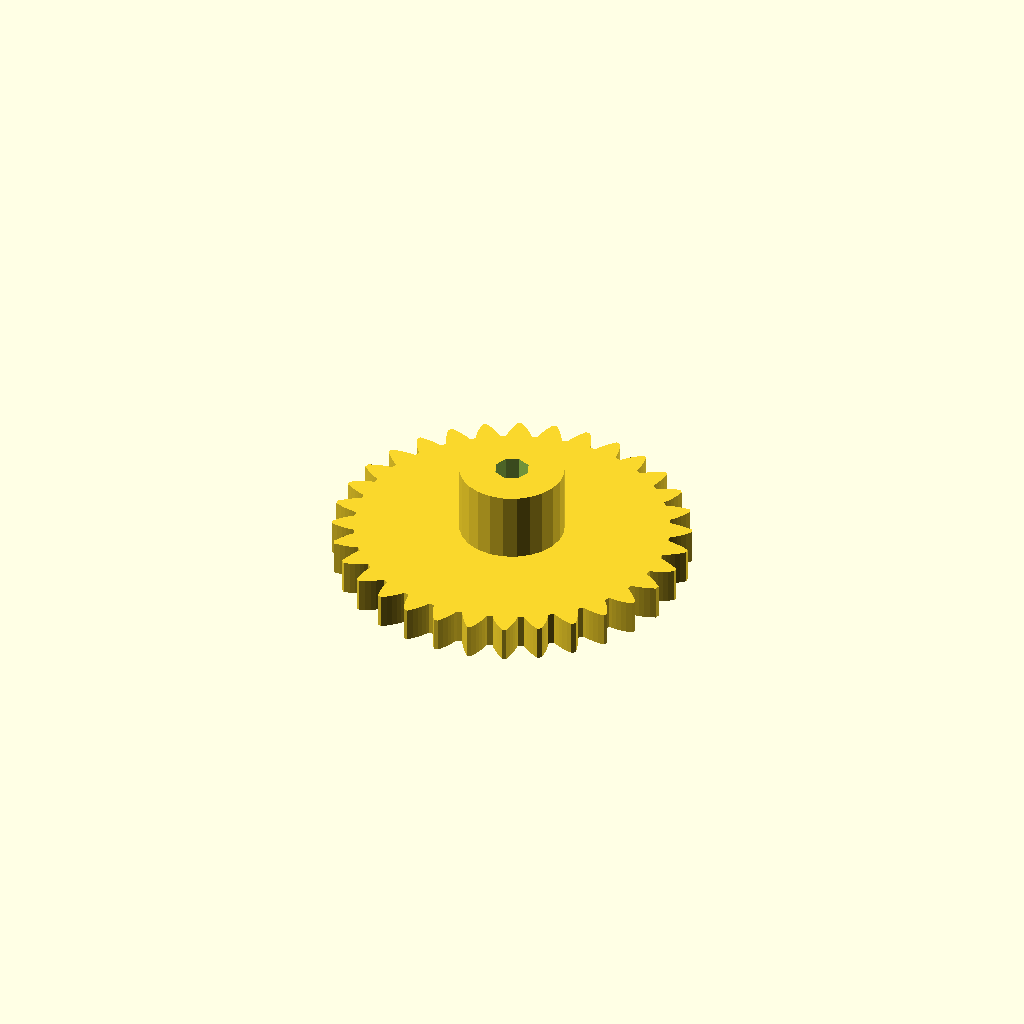
Cell 1: rendered with the file's own defaults.
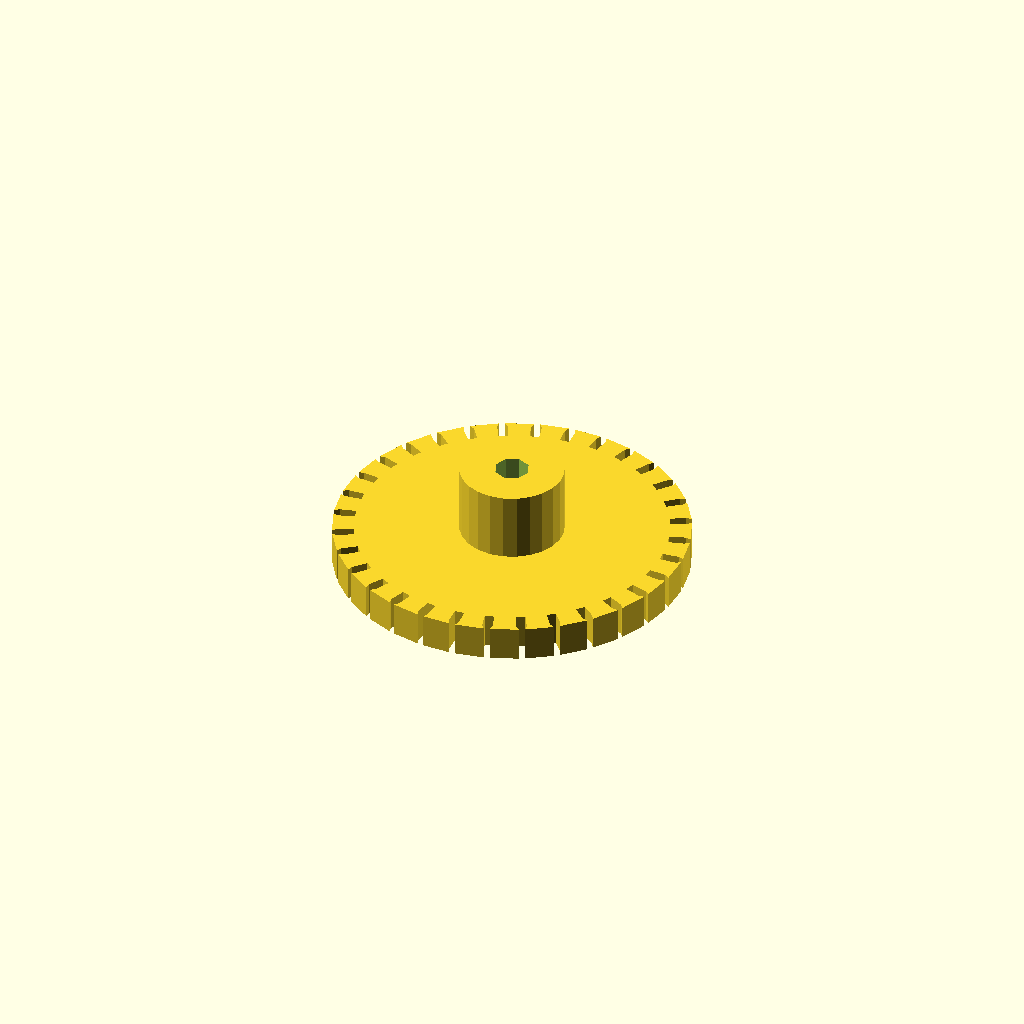
Cell 2 — pi set to 6.283185307179586, the other parameters unchanged.
One fixed orthographic camera (rotation 55°, 0°, 25°; colour scheme Cornfield) for every cell.
The OpenSCAD source (Solidworks Models/Battery_feeder/Gears/scad_gear/parametric_involute_gear_v5.0.scad):
// Parametric Involute Bevel and Spur Gears by GregFrost
// It is licensed under the Creative Commons - GNU GPL license.
// © 2010 by GregFrost
// http://www.thingiverse.com/thing:3575

// Simple Test:
//gear (circular_pitch=700,
//	gear_thickness = 12,
//	rim_thickness = 15,
//	hub_thickness = 17,
//	circles=8);

//Complex Spur Gear Test:
//test_gears ();

// Meshing Double Helix:
//meshing_double_helix ();

// Demonstrate the backlash option for Spur gears.
//test_backlash ();

// Demonstrate how to make meshing bevel gears.
//bevel_gear_pair ();
gear (
	number_of_teeth=32,
	circular_pitch=false, diametral_pitch=2/3,//hopefully #/inch?
	pressure_angle=28,
	clearance = 0.1,
	gear_thickness=5,//hopefully
	rim_thickness=5,
	rim_width=5,
	hub_thickness=15,
	hub_diameter=15,
	bore_diameter=5,
	circles=0,
	backlash=0,
	twist=0,
	involute_facets=0);

pi=3.1415926535897932384626433832795;

//==================================================
// Bevel Gears:
// Two gears with the same cone distance, circular pitch (measured at the cone distance) 
// and pressure angle will mesh.

module bevel_gear_pair (
	gear1_teeth = 41,
	gear2_teeth = 7,
	axis_angle = 90,
	outside_circular_pitch=1000)
{
	outside_pitch_radius1 = gear1_teeth * outside_circular_pitch / 360;
	outside_pitch_radius2 = gear2_teeth * outside_circular_pitch / 360;
	pitch_apex1=outside_pitch_radius2 * sin (axis_angle) + 
		(outside_pitch_radius2 * cos (axis_angle) + outside_pitch_radius1) / tan (axis_angle);
	cone_distance = sqrt (pow (pitch_apex1, 2) + pow (outside_pitch_radius1, 2));
	pitch_apex2 = sqrt (pow (cone_distance, 2) - pow (outside_pitch_radius2, 2));
	echo ("cone_distance", cone_distance);
	pitch_angle1 = asin (outside_pitch_radius1 / cone_distance);
	pitch_angle2 = asin (outside_pitch_radius2 / cone_distance);
	echo ("pitch_angle1, pitch_angle2", pitch_angle1, pitch_angle2);
	echo ("pitch_angle1 + pitch_angle2", pitch_angle1 + pitch_angle2);

	rotate([0,0,90])
	translate ([0,0,pitch_apex1+20])
	{
		translate([0,0,-pitch_apex1])
		bevel_gear (
			number_of_teeth=gear1_teeth,
			cone_distance=cone_distance,
			pressure_angle=30,
			outside_circular_pitch=outside_circular_pitch);
	
		rotate([0,-(pitch_angle1+pitch_angle2),0])
		translate([0,0,-pitch_apex2])
		bevel_gear (
			number_of_teeth=gear2_teeth,
			cone_distance=cone_distance,
			pressure_angle=30,
			outside_circular_pitch=outside_circular_pitch);
	}
}

//Bevel Gear Finishing Options:
bevel_gear_flat = 0;
bevel_gear_back_cone = 1;

module bevel_gear (
	number_of_teeth=11,
	cone_distance=100,
	face_width=20,
	outside_circular_pitch=1000,
	pressure_angle=30,
	clearance = 0.2,
	bore_diameter=5,
	gear_thickness = 15,
	backlash = 0,
	involute_facets=0,
	finish = -1)
{
	echo ("bevel_gear",
		"teeth", number_of_teeth,
		"cone distance", cone_distance,
		face_width,
		outside_circular_pitch,
		pressure_angle,
		clearance,
		bore_diameter,
		involute_facets,
		finish);

	// Pitch diameter: Diameter of pitch circle at the fat end of the gear.
	outside_pitch_diameter  =  number_of_teeth * outside_circular_pitch / 180;
	outside_pitch_radius = outside_pitch_diameter / 2;

	// The height of the pitch apex.
	pitch_apex = sqrt (pow (cone_distance, 2) - pow (outside_pitch_radius, 2));
	pitch_angle = asin (outside_pitch_radius/cone_distance);

	echo ("Num Teeth:", number_of_teeth, " Pitch Angle:", pitch_angle);

	finish = (finish != -1) ? finish : (pitch_angle < 45) ? bevel_gear_flat : bevel_gear_back_cone;

	apex_to_apex=cone_distance / cos (pitch_angle);
	back_cone_radius = apex_to_apex * sin (pitch_angle);

	// Calculate and display the pitch angle. This is needed to determine the angle to mount two meshing cone gears.

	// Base Circle for forming the involute teeth shape.
	base_radius = back_cone_radius * cos (pressure_angle);	

	// Diametrial pitch: Number of teeth per unit length.
	pitch_diametrial = number_of_teeth / outside_pitch_diameter;

	// Addendum: Radial distance from pitch circle to outside circle.
	addendum = 1 / pitch_diametrial;
	// Outer Circle
	outer_radius = back_cone_radius + addendum;

	// Dedendum: Radial distance from pitch circle to root diameter
	dedendum = addendum + clearance;
	dedendum_angle = atan (dedendum / cone_distance);
	root_angle = pitch_angle - dedendum_angle;

	root_cone_full_radius = tan (root_angle)*apex_to_apex;
	back_cone_full_radius=apex_to_apex / tan (pitch_angle);

	back_cone_end_radius = 
		outside_pitch_radius - 
		dedendum * cos (pitch_angle) - 
		gear_thickness / tan (pitch_angle);
	back_cone_descent = dedendum * sin (pitch_angle) + gear_thickness;

	// Root diameter: Diameter of bottom of tooth spaces.
	root_radius = back_cone_radius - dedendum;

	half_tooth_thickness = outside_pitch_radius * sin (360 / (4 * number_of_teeth)) - backlash / 4;
	half_thick_angle = asin (half_tooth_thickness / back_cone_radius);

	face_cone_height = apex_to_apex-face_width / cos (pitch_angle);
	face_cone_full_radius = face_cone_height / tan (pitch_angle);
	face_cone_descent = dedendum * sin (pitch_angle);
	face_cone_end_radius = 
		outside_pitch_radius -
		face_width / sin (pitch_angle) - 
		face_cone_descent / tan (pitch_angle);

	// For the bevel_gear_flat finish option, calculate the height of a cube to select the portion of the gear that includes the full pitch face.
	bevel_gear_flat_height = pitch_apex - (cone_distance - face_width) * cos (pitch_angle);

//	translate([0,0,-pitch_apex])
	difference ()
	{
		intersection ()
		{
			union()
			{
				rotate (half_thick_angle)
				translate ([0,0,pitch_apex-apex_to_apex])
				cylinder ($fn=number_of_teeth*2, r1=root_cone_full_radius,r2=0,h=apex_to_apex);
				for (i = [1:number_of_teeth])
//				for (i = [1:1])
				{
					rotate ([0,0,i*360/number_of_teeth])
					{
						involute_bevel_gear_tooth (
							back_cone_radius = back_cone_radius,
							root_radius = root_radius,
							base_radius = base_radius,
							outer_radius = outer_radius,
							pitch_apex = pitch_apex,
							cone_distance = cone_distance,
							half_thick_angle = half_thick_angle,
							involute_facets = involute_facets);
					}
				}
			}

			if (finish == bevel_gear_back_cone)
			{
				translate ([0,0,-back_cone_descent])
				cylinder (
					$fn=number_of_teeth*2, 
					r1=back_cone_end_radius,
					r2=back_cone_full_radius*2,
					h=apex_to_apex + back_cone_descent);
			}
			else
			{
				translate ([-1.5*outside_pitch_radius,-1.5*outside_pitch_radius,0])
				cube ([3*outside_pitch_radius,
					3*outside_pitch_radius,
					bevel_gear_flat_height]);
			}
		}
		
		if (finish == bevel_gear_back_cone)
		{
			translate ([0,0,-face_cone_descent])
			cylinder (
				r1=face_cone_end_radius,
				r2=face_cone_full_radius * 2,
				h=face_cone_height + face_cone_descent+pitch_apex);
		}

		translate ([0,0,pitch_apex - apex_to_apex])
		cylinder (r=bore_diameter/2,h=apex_to_apex);
	}	
}

module involute_bevel_gear_tooth (
	back_cone_radius,
	root_radius,
	base_radius,
	outer_radius,
	pitch_apex,
	cone_distance,
	half_thick_angle,
	involute_facets)
{
//	echo ("involute_bevel_gear_tooth",
//		back_cone_radius,
//		root_radius,
//		base_radius,
//		outer_radius,
//		pitch_apex,
//		cone_distance,
//		half_thick_angle);

	min_radius = max (base_radius*2,root_radius*2);

	pitch_point = 
		involute (
			base_radius*2, 
			involute_intersect_angle (base_radius*2, back_cone_radius*2));
	pitch_angle = atan2 (pitch_point[1], pitch_point[0]);
	centre_angle = pitch_angle + half_thick_angle;

	start_angle = involute_intersect_angle (base_radius*2, min_radius);
	stop_angle = involute_intersect_angle (base_radius*2, outer_radius*2);

	res=(involute_facets!=0)?involute_facets:($fn==0)?5:$fn/4;

	translate ([0,0,pitch_apex])
	rotate ([0,-atan(back_cone_radius/cone_distance),0])
	translate ([-back_cone_radius*2,0,-cone_distance*2])
	union ()
	{
		for (i=[1:res])
		{
			assign (
				point1=
					involute (base_radius*2,start_angle+(stop_angle - start_angle)*(i-1)/res),
				point2=
					involute (base_radius*2,start_angle+(stop_angle - start_angle)*(i)/res))
			{
				assign (
					side1_point1 = rotate_point (centre_angle, point1),
					side1_point2 = rotate_point (centre_angle, point2),
					side2_point1 = mirror_point (rotate_point (centre_angle, point1)),
					side2_point2 = mirror_point (rotate_point (centre_angle, point2)))
				{
					polyhedron (
						points=[
							[back_cone_radius*2+0.1,0,cone_distance*2],
							[side1_point1[0],side1_point1[1],0],
							[side1_point2[0],side1_point2[1],0],
							[side2_point2[0],side2_point2[1],0],
							[side2_point1[0],side2_point1[1],0],
							[0.1,0,0]],
						triangles=[[0,1,2],[0,2,3],[0,3,4],[0,5,1],[1,5,2],[2,5,3],[3,5,4],[0,4,5]]);
				}
			}
		}
	}
}

module gear (
	number_of_teeth=15,
	circular_pitch=false, diametral_pitch=false,
	pressure_angle=28,
	clearance = 0.2,
	gear_thickness=5,
	rim_thickness=8,
	rim_width=5,
	hub_thickness=10,
	hub_diameter=15,
	bore_diameter=5,
	circles=0,
	backlash=0,
	twist=0,
	involute_facets=0)
{
	if (circular_pitch==false && diametral_pitch==false) 
		echo("MCAD ERROR: gear module needs either a diametral_pitch or circular_pitch");

	//Convert diametrial pitch to our native circular pitch
	circular_pitch = (circular_pitch!=false?circular_pitch:180/diametral_pitch);

	// Pitch diameter: Diameter of pitch circle.
	pitch_diameter  =  number_of_teeth * circular_pitch / 180;
	pitch_radius = pitch_diameter/2;
	echo ("Teeth:", number_of_teeth, " Pitch radius:", pitch_radius);

	// Base Circle
	base_radius = pitch_radius*cos(pressure_angle);

	// Diametrial pitch: Number of teeth per unit length.
	pitch_diametrial = number_of_teeth / pitch_diameter;

	// Addendum: Radial distance from pitch circle to outside circle.
	addendum = 1/pitch_diametrial;

	//Outer Circle
	outer_radius = pitch_radius+addendum;

	// Dedendum: Radial distance from pitch circle to root diameter
	dedendum = addendum + clearance;

	// Root diameter: Diameter of bottom of tooth spaces.
	root_radius = pitch_radius-dedendum;
	backlash_angle = backlash / pitch_radius * 180 / pi;
	half_thick_angle = (360 / number_of_teeth - backlash_angle) / 4;

	// Variables controlling the rim.
	rim_radius = root_radius - rim_width;

	// Variables controlling the circular holes in the gear.
	circle_orbit_diameter=hub_diameter/2+rim_radius;
	circle_orbit_curcumference=pi*circle_orbit_diameter;

	// Limit the circle size to 90% of the gear face.
	circle_diameter=
		min (
			0.70*circle_orbit_curcumference/circles,
			(rim_radius-hub_diameter/2)*0.9);

	difference ()
	{
		union ()
		{
			difference ()
			{
				linear_extrude (height=rim_thickness, convexity=10, twist=twist)
				gear_shape (
					number_of_teeth,
					pitch_radius = pitch_radius,
					root_radius = root_radius,
					base_radius = base_radius,
					outer_radius = outer_radius,
					half_thick_angle = half_thick_angle,
					involute_facets=involute_facets);

				if (gear_thickness < rim_thickness)
					translate ([0,0,gear_thickness])
					cylinder (r=rim_radius,h=rim_thickness-gear_thickness+1);
			}
			if (gear_thickness > rim_thickness)
				cylinder (r=rim_radius,h=gear_thickness);
			if (hub_thickness > gear_thickness)
				translate ([0,0,gear_thickness])
				cylinder (r=hub_diameter/2,h=hub_thickness-gear_thickness);
		}
		translate ([0,0,-1])
		cylinder (
			r=bore_diameter/2,
			h=2+max(rim_thickness,hub_thickness,gear_thickness));
		if (circles>0)
		{
			for(i=[0:circles-1])	
				rotate([0,0,i*360/circles])
				translate([circle_orbit_diameter/2,0,-1])
				cylinder(r=circle_diameter/2,h=max(gear_thickness,rim_thickness)+3);
		}
	}
}

module gear_shape (
	number_of_teeth,
	pitch_radius,
	root_radius,
	base_radius,
	outer_radius,
	half_thick_angle,
	involute_facets)
{
	union()
	{
		rotate (half_thick_angle) circle ($fn=number_of_teeth*2, r=root_radius);

		for (i = [1:number_of_teeth])
		{
			rotate ([0,0,i*360/number_of_teeth])
			{
				involute_gear_tooth (
					pitch_radius = pitch_radius,
					root_radius = root_radius,
					base_radius = base_radius,
					outer_radius = outer_radius,
					half_thick_angle = half_thick_angle,
					involute_facets=involute_facets);
			}
		}
	}
}

module involute_gear_tooth (
	pitch_radius,
	root_radius,
	base_radius,
	outer_radius,
	half_thick_angle,
	involute_facets)
{
	min_radius = max (base_radius,root_radius);

	pitch_point = involute (base_radius, involute_intersect_angle (base_radius, pitch_radius));
	pitch_angle = atan2 (pitch_point[1], pitch_point[0]);
	centre_angle = pitch_angle + half_thick_angle;

	start_angle = involute_intersect_angle (base_radius, min_radius);
	stop_angle = involute_intersect_angle (base_radius, outer_radius);

	res=(involute_facets!=0)?involute_facets:($fn==0)?5:$fn/4;

	union ()
	{
		for (i=[1:res])
		assign (
			point1=involute (base_radius,start_angle+(stop_angle - start_angle)*(i-1)/res),
			point2=involute (base_radius,start_angle+(stop_angle - start_angle)*i/res))
		{
			assign (
				side1_point1=rotate_point (centre_angle, point1),
				side1_point2=rotate_point (centre_angle, point2),
				side2_point1=mirror_point (rotate_point (centre_angle, point1)),
				side2_point2=mirror_point (rotate_point (centre_angle, point2)))
			{
				polygon (
					points=[[0,0],side1_point1,side1_point2,side2_point2,side2_point1],
					paths=[[0,1,2,3,4,0]]);
			}
		}
	}
}

// Mathematical Functions
//===============

// Finds the angle of the involute about the base radius at the given distance (radius) from it's center.
//source: http://www.mathhelpforum.com/math-help/geometry/136011-circle-involute-solving-y-any-given-x.html

function involute_intersect_angle (base_radius, radius) = sqrt (pow (radius/base_radius, 2) - 1) * 180 / pi;

// Calculate the involute position for a given base radius and involute angle.

function rotated_involute (rotate, base_radius, involute_angle) = 
[
	cos (rotate) * involute (base_radius, involute_angle)[0] + sin (rotate) * involute (base_radius, involute_angle)[1],
	cos (rotate) * involute (base_radius, involute_angle)[1] - sin (rotate) * involute (base_radius, involute_angle)[0]
];

function mirror_point (coord) = 
[
	coord[0], 
	-coord[1]
];

function rotate_point (rotate, coord) =
[
	cos (rotate) * coord[0] + sin (rotate) * coord[1],
	cos (rotate) * coord[1] - sin (rotate) * coord[0]
];

function involute (base_radius, involute_angle) = 
[
	base_radius*(cos (involute_angle) + involute_angle*pi/180*sin (involute_angle)),
	base_radius*(sin (involute_angle) - involute_angle*pi/180*cos (involute_angle)),
];


// Test Cases
//===============

module test_gears()
{
	translate([17,-15])
	{
		gear (number_of_teeth=17,
			circular_pitch=500,
			circles=8);
	
		rotate ([0,0,360*4/17])
		translate ([39.088888,0,0])
		{
			gear (number_of_teeth=11,
				circular_pitch=500,
				hub_diameter=0,
				rim_width=65);
			translate ([0,0,8])
			{
				gear (number_of_teeth=6,
					circular_pitch=300,
					hub_diameter=0,
					rim_width=5,
					rim_thickness=6,
					pressure_angle=31);
				rotate ([0,0,360*5/6])
				translate ([22.5,0,1])
				gear (number_of_teeth=21,
					circular_pitch=300,
					bore_diameter=2,
					hub_diameter=4,
					rim_width=1,
					hub_thickness=4,
					rim_thickness=4,
					gear_thickness=3,
					pressure_angle=31);
			}
		}

		translate ([-61.1111111,0,0])
		{
			gear (number_of_teeth=27,
				circular_pitch=500,
				circles=5,
				hub_diameter=2*8.88888889);

			translate ([0,0,10])
			{
				gear (
					number_of_teeth=14,
					circular_pitch=200,
					pressure_angle=5,
					clearance = 0.2,
					gear_thickness = 10,
					rim_thickness = 10,
					rim_width = 15,
					bore_diameter=5,
					circles=0);
				translate ([13.8888888,0,1])
				gear (
					number_of_teeth=11,
					circular_pitch=200,
					pressure_angle=5,
					clearance = 0.2,
					gear_thickness = 10,
					rim_thickness = 10,
					rim_width = 15,
					hub_thickness = 20,
					hub_diameter=2*7.222222,
					bore_diameter=5,
					circles=0);
			}
		}
	
		rotate ([0,0,360*-5/17])
		translate ([44.444444444,0,0])
		gear (number_of_teeth=15,
			circular_pitch=500,
			hub_diameter=10,
			rim_width=5,
			rim_thickness=5,
			gear_thickness=4,
			hub_thickness=6,
			circles=9);
	
		rotate ([0,0,360*-1/17])
		translate ([30.5555555,0,-1])
		gear (number_of_teeth=5,
			circular_pitch=500,
			hub_diameter=0,
			rim_width=5,
			rim_thickness=10);
	}
}

module meshing_double_helix ()
{
	test_double_helix_gear ();
	
	mirror ([0,1,0])
	translate ([58.33333333,0,0])
	test_double_helix_gear (teeth=13,circles=6);
}

module test_double_helix_gear (
	teeth=17,
	circles=8)
{
	//double helical gear
	{
		twist=200;
		height=20;
		pressure_angle=30;

		gear (number_of_teeth=teeth,
			circular_pitch=700,
			pressure_angle=pressure_angle,
			clearance = 0.2,
			gear_thickness = height/2*0.5,
			rim_thickness = height/2,
			rim_width = 5,
			hub_thickness = height/2*1.2,
			hub_diameter=15,
			bore_diameter=5,
			circles=circles,
			twist=twist/teeth);
		mirror([0,0,1])
		gear (number_of_teeth=teeth,
			circular_pitch=700,
			pressure_angle=pressure_angle,
			clearance = 0.2,
			gear_thickness = height/2,
			rim_thickness = height/2,
			rim_width = 5,
			hub_thickness = height/2,
			hub_diameter=15,
			bore_diameter=5,
			circles=circles,
			twist=twist/teeth);
	}
}

module test_backlash ()
{
	backlash = 2;
	teeth = 15;

	translate ([-29.166666,0,0])
	{
		translate ([58.3333333,0,0])
		rotate ([0,0,-360/teeth/4])
		gear (
			number_of_teeth = teeth,
			circular_pitch=700,
			gear_thickness = 12,
			rim_thickness = 15,
			rim_width = 5,
			hub_thickness = 17,
			hub_diameter=15,
			bore_diameter=5,
			backlash = 2,
			circles=8);
		
		rotate ([0,0,360/teeth/4])
		gear (
			number_of_teeth = teeth,
			circular_pitch=700,
			gear_thickness = 12,
			rim_thickness = 15,
			rim_width = 5,
			hub_thickness = 17,
			hub_diameter=15,
			bore_diameter=5,
			backlash = 2,
			circles=8);
	}

	color([0,0,128,0.5])
	translate([0,0,-5])
	cylinder ($fn=20,r=backlash / 4,h=25);
}
Parameter table extracted from the source (name, type, default, range or options):
pi: number, default 3.141592653589793
